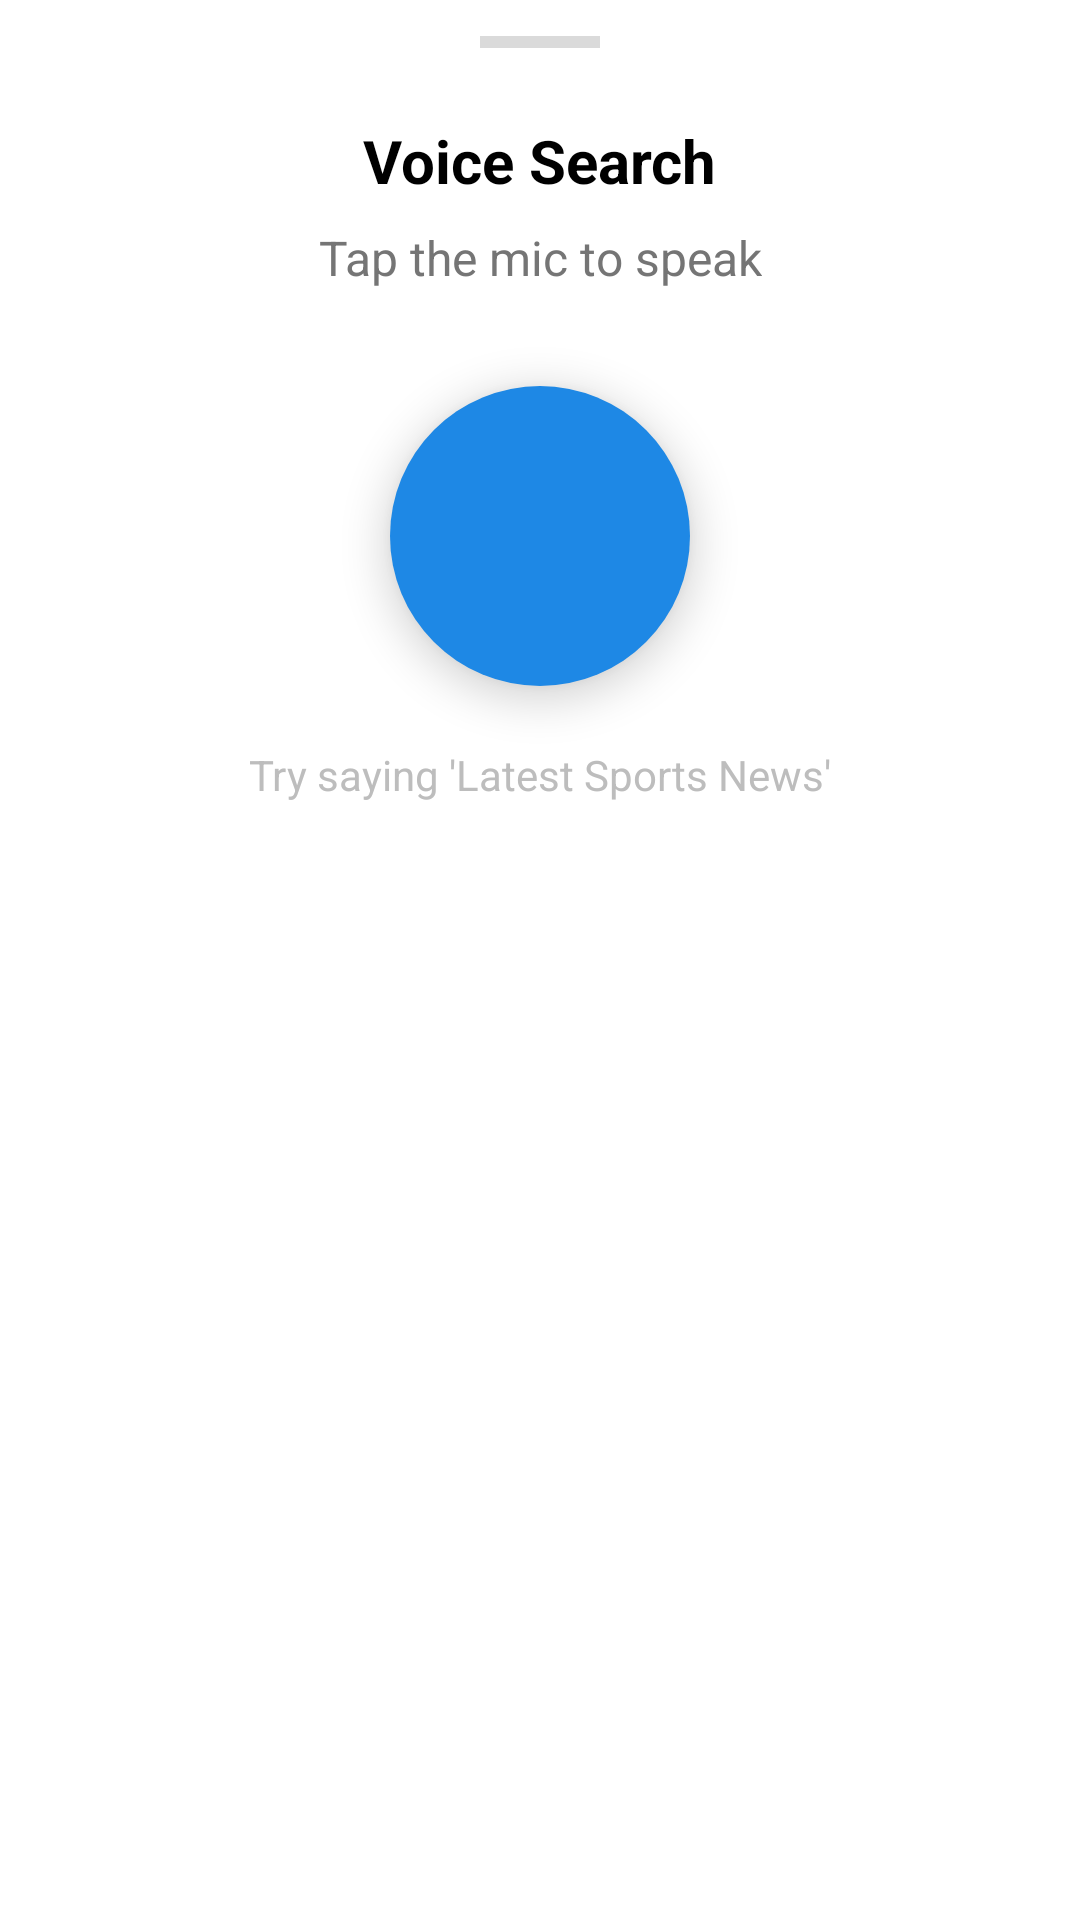

Write the Android layout XML for this screen, with the resource values it uses.
<!-- AndroidManifest.xml: application theme Theme.LatestNews -->
<!-- res/layout/layout_voice_search.xml -->
<?xml version="1.0" encoding="utf-8"?>
<androidx.constraintlayout.widget.ConstraintLayout
    xmlns:android="http://schemas.android.com/apk/res/android"
    xmlns:app="http://schemas.android.com/apk/res-auto"
    android:layout_width="match_parent"
    android:layout_height="wrap_content"
    android:background="@drawable/bg_bottom_sheet_surface"
    android:paddingBottom="32dp">

    
    <View
        android:id="@+id/handleBar"
        android:layout_width="40dp"
        android:layout_height="4dp"
        android:layout_marginTop="12dp"
        android:background="#DADADA"
        app:layout_constraintEnd_toEndOf="parent"
        app:layout_constraintStart_toStartOf="parent"
        app:layout_constraintTop_toTopOf="parent" />

    <TextView
        android:id="@+id/tvTitle"
        android:layout_width="wrap_content"
        android:layout_height="wrap_content"
        android:layout_marginTop="24dp"
        android:text="Voice Search"
        android:textColor="@color/black"
        android:textSize="20sp"
        android:textStyle="bold"
        app:layout_constraintEnd_toEndOf="parent"
        app:layout_constraintStart_toStartOf="parent"
        app:layout_constraintTop_toBottomOf="@id/handleBar" />

    <TextView
        android:id="@+id/tvStatus"
        android:layout_width="wrap_content"
        android:layout_height="wrap_content"
        android:layout_marginTop="8dp"
        android:text="Tap the mic to speak"
        android:textColor="#757575"
        android:textSize="16sp"
        app:layout_constraintEnd_toEndOf="parent"
        app:layout_constraintStart_toStartOf="parent"
        app:layout_constraintTop_toBottomOf="@id/tvTitle" />

    
    <FrameLayout
        android:id="@+id/btnMicContainer"
        android:layout_width="100dp"
        android:layout_height="100dp"
        android:layout_marginTop="32dp"
        android:background="@drawable/bg_circle_blue"
        android:elevation="8dp"
        app:layout_constraintEnd_toEndOf="parent"
        app:layout_constraintStart_toStartOf="parent"
        app:layout_constraintTop_toBottomOf="@id/tvStatus">

        <ImageView
            android:id="@+id/ivMicIcon"
            android:layout_width="48dp"
            android:layout_height="48dp"
            android:layout_gravity="center"
            android:src="@drawable/ic_mic"
            app:tint="@android:color/white" />
    </FrameLayout>

    <TextView
        android:id="@+id/tvPrompt"
        android:layout_width="wrap_content"
        android:layout_height="wrap_content"
        android:layout_marginTop="20dp"
        android:text="Try saying 'Latest Sports News'"
        android:textColor="#BDBDBD"
        android:textSize="14sp"
        app:layout_constraintEnd_toEndOf="parent"
        app:layout_constraintStart_toStartOf="parent"
        app:layout_constraintTop_toBottomOf="@id/btnMicContainer" />

</androidx.constraintlayout.widget.ConstraintLayout>
<!-- resources referenced by this layout -->
<resources>
  <color name="black">#FF000000</color>
  <!-- drawable bg_circle_blue (drawable) -->
  <?xml version="1.0" encoding="utf-8"?>
  <shape xmlns:android="http://schemas.android.com/apk/res/android" android:shape="oval">
      <solid android:color="#1E88E5"/> 
      <size android:width="80dp" android:height="80dp"/>
  </shape>
  <style name="Theme.LatestNews" parent="Base.Theme.LatestNews" />
  <style name="Base.Theme.LatestNews" parent="Theme.MaterialComponents.Light.NoActionBar">
          
          <item name="android:windowBackground">@color/white</item>
          <item name="colorPrimaryDark">@color/white</item>
          <item name="android:statusBarColor" tools:targetApi="l">@color/white</item>
          <item name="android:windowLightStatusBar" tools:targetApi="m">true</item> 
          
      </style>
  <color name="white">#FFFFFFFF</color>
</resources>
